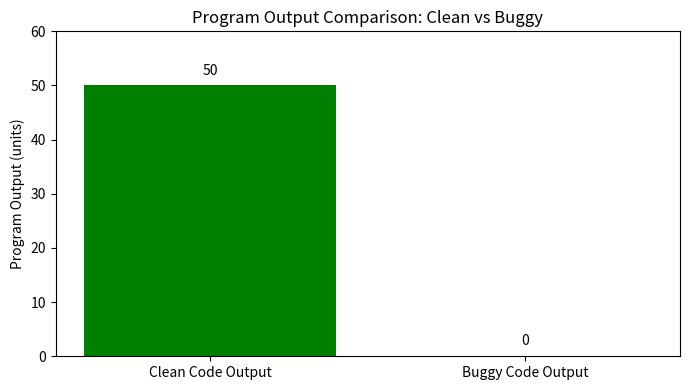

Generate this figure with matplotlib:
# epm_metric.py
# [redacted]
# 4/16/2025
# Purpose: Measure severity of bug by comparing outputs

import matplotlib.pyplot as plt

# ---------------------------
# Clean vs Buggy Outputs
# ---------------------------
clean_output = "Area: 50"
buggy_output = "NameError: name 'calculat_area' is not defined"

# ---------------------------
# iii. Calculate the Butterfly Effect (EPM)
# ---------------------------
def calculate_epm(clean, buggy):
    return len(set(clean.split()) ^ set(buggy.split()))

epm = calculate_epm(clean_output, buggy_output)
print("Calculated Error Propagation Magnitude (EPM):", epm, "differing word units")

# ---------------------------
# iv. Visualize Butterfly Effect on Code Snippets (display only)
# ---------------------------
fig, ax = plt.subplots(figsize=(10, 4))
ax.axis('off')
ax.text(0.05, 0.8, "Clean Code", fontsize=12, fontweight='bold')
ax.text(0.05, 0.6,
        "def calculate_area(length, width):\n    return length * width\n\ndef print_area():\n    l = 10\n    w = 5\n    area = calculate_area(l, w)\n    print('Area:', area)",
        fontsize=9, family='monospace', bbox=dict(facecolor='lightgreen', edgecolor='black'))

ax.text(0.6, 0.8, "Buggy Code (with typo)", fontsize=12, fontweight='bold')
ax.text(0.6, 0.6,
        "def calculate_area(length, width):\n    return length * width\n\ndef print_area():\n    l = 10\n    w = 5\n    area = calculat_area(l, w)\n    print('Area:', area)",
        fontsize=9, family='monospace', bbox=dict(facecolor='lightcoral', edgecolor='black'))

plt.tight_layout()
plt.show()

# ---------------------------
# v. Visualize Program Output Comparison (display only)
# ---------------------------
labels = ['Clean Code Output', 'Buggy Code Output']
values = [50, 0]

plt.figure(figsize=(7, 4))
bars = plt.bar(labels, values, color=["green", "red"])
plt.title('Program Output Comparison: Clean vs Buggy')
plt.ylabel('Program Output (units)')
plt.ylim(0, 60)

for bar in bars:
    height = bar.get_height()
    plt.text(bar.get_x() + bar.get_width()/2.0, height + 2, f'{height}', ha='center')

plt.tight_layout()
plt.show()
